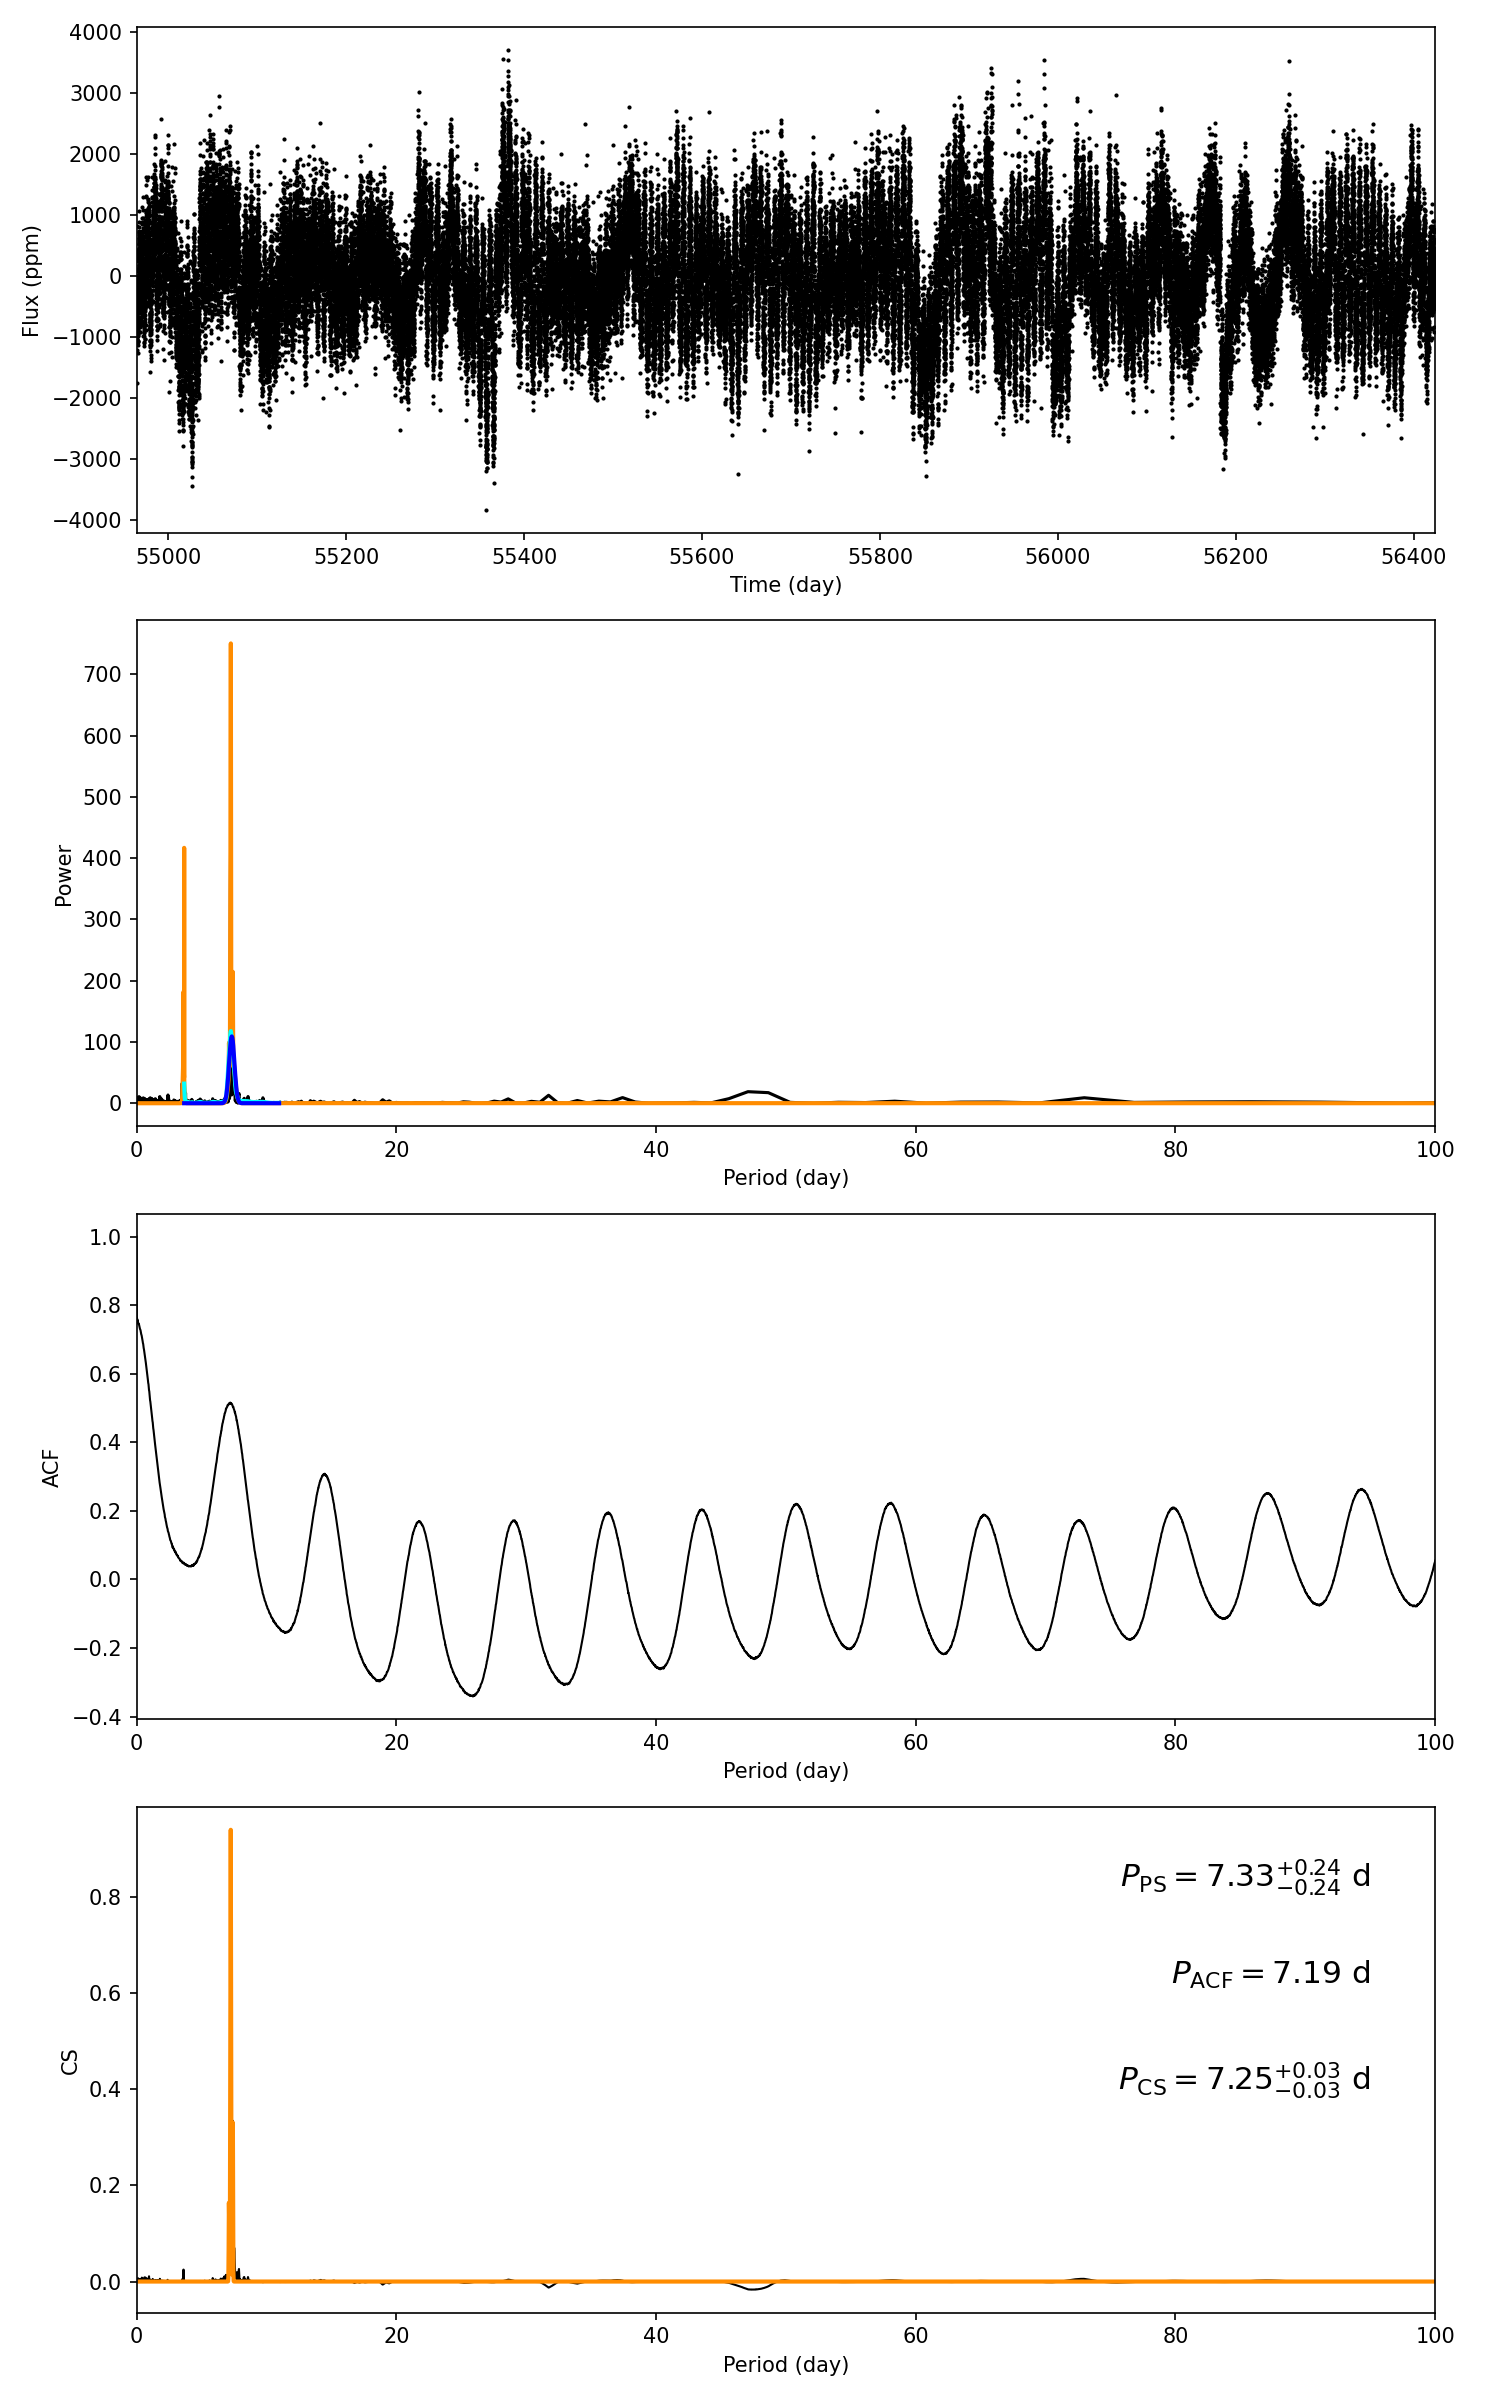

The file beside this chart, header and first rows:
target_id, prot_ps, prot_acf, prot_cs, e_prot_ps, E_prot_ps, e_prot_acf, E_prot_acf, e_prot_cs, E_prot_cs, sph_ps, sph_acf, sph_cs, e_sph_ps, e_sph_acf, e_sph_cs, h_ps, fa_prob_ps, hacf, gacf, hcs
3116383, 7.333, 7.193, 7.25, 0.241, 0.241, -1.0, -1.0, 0.03461, 0.03461, 817, 823.9, 818.6, 132.7, 135.3, 140.4, 496.2, 3.141069267162479e-216, 0.5619, 0.5061, 0.9406
